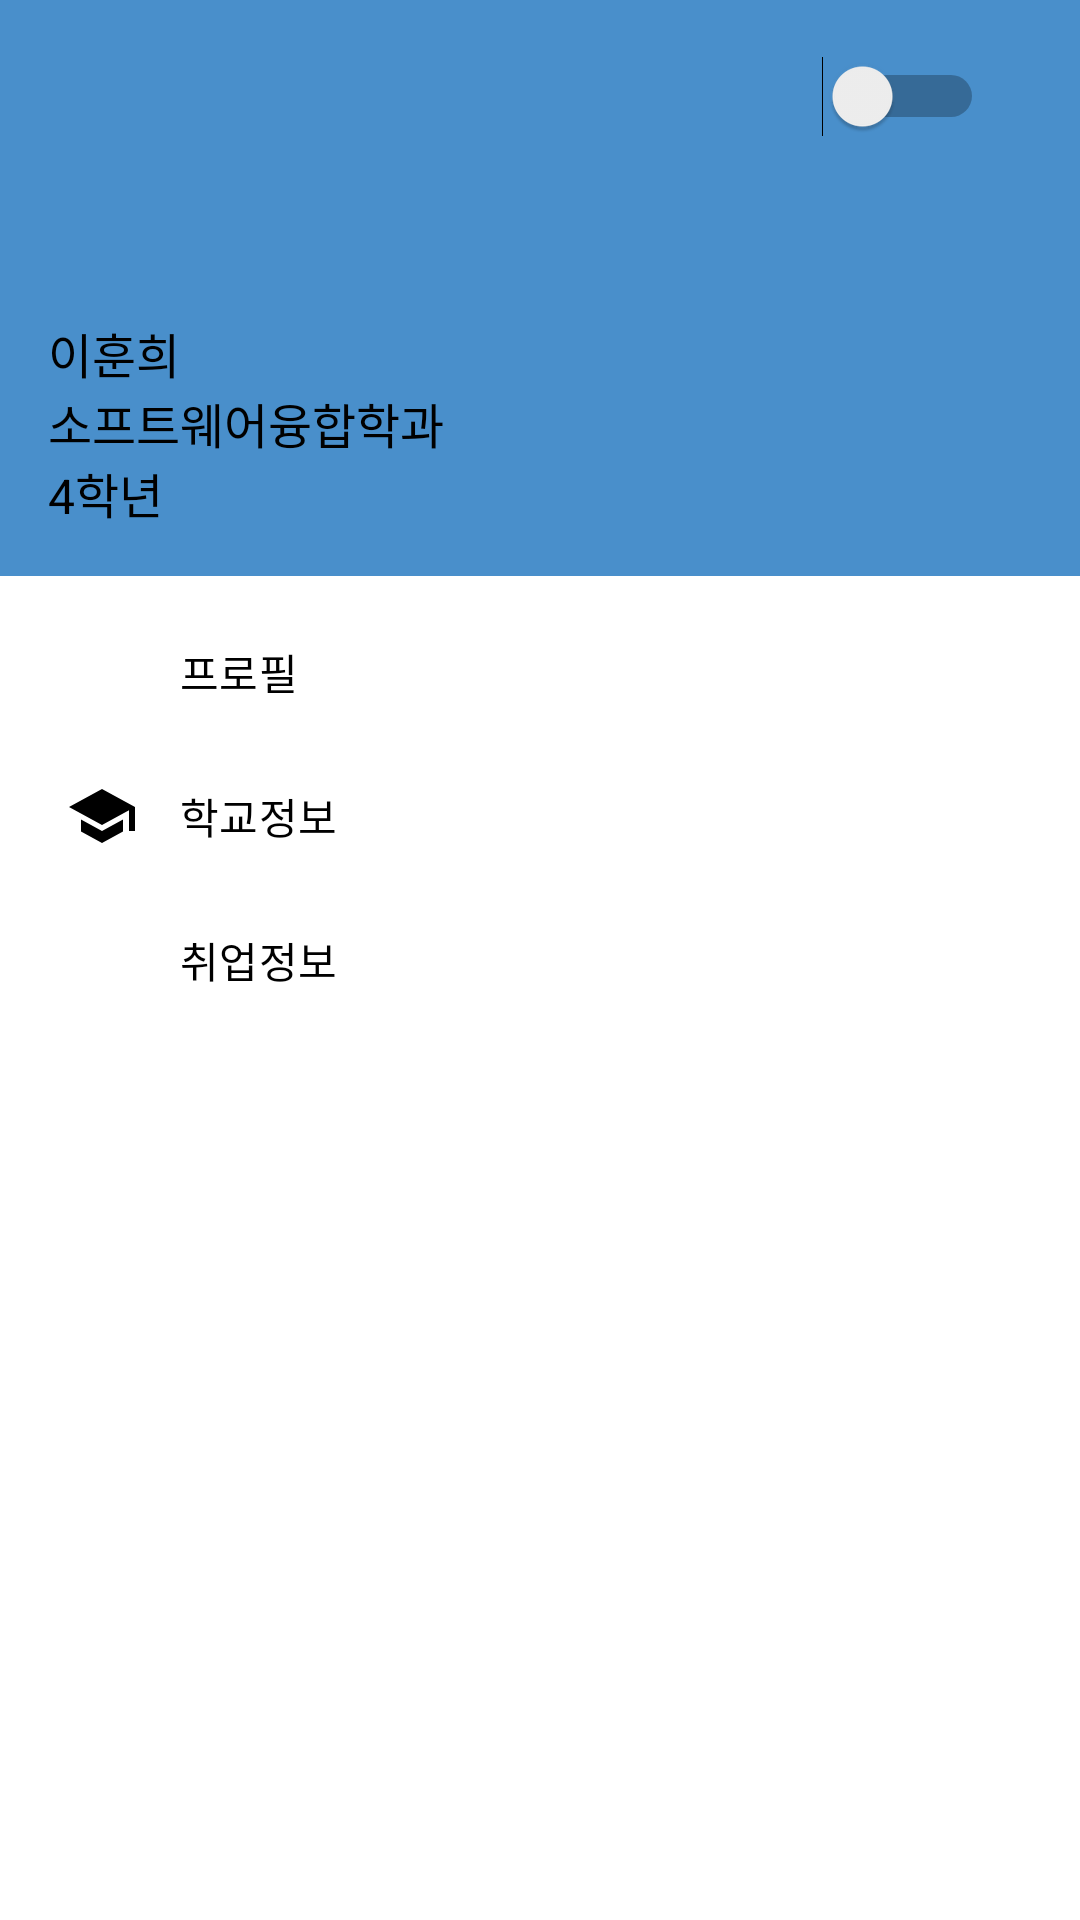

Write the Android layout XML for this screen, with the resource values it uses.
<!-- AndroidManifest.xml: application theme Theme.Software_Project -->
<!-- res/layout/activity_drawer.xml -->
<?xml version="1.0" encoding="utf-8"?>
<androidx.drawerlayout.widget.DrawerLayout xmlns:android="http://schemas.android.com/apk/res/android"
    xmlns:app="http://schemas.android.com/apk/res-auto"
    xmlns:tools="http://schemas.android.com/tools"
    android:id="@+id/drawer"
    android:layout_width="300dp"
    android:layout_height="match_parent"
    android:layout_gravity="start"
    android:background="#CC428bca"
    android:orientation="vertical"
    tools:ignore="ExtraText">

    <LinearLayout
        android:layout_width="match_parent"
        android:layout_height="match_parent"
        android:background="#CC428bca"
        android:orientation="vertical"
        android:paddingTop="8dp">

        <Switch
            android:id="@+id/darkModeSwitch"
            android:layout_width="match_parent"
            android:layout_height="wrap_content"
            android:layout_alignParentRight="true"
            android:layout_marginRight="16dp"
            android:minWidth="48dp"
            android:minHeight="48dp"
            android:paddingLeft="16dp"
            android:paddingRight="16dp"
            tools:ignore="UseSwitchCompatOrMaterialXml" />


        <ImageView
            android:id="@+id/imageView"
            android:layout_width="70dp"
            android:layout_height="50dp"
            app:srcCompat="@drawable/baseline_cruelty_free_24" />

        <TextView
            android:id="@+id/textView26"
            android:layout_width="match_parent"
            android:layout_height="wrap_content"
            android:paddingLeft="16dp"
            android:text="이훈희"
            android:textColor="@color/black"
            android:textSize="16sp" />

        <TextView
            android:id="@+id/textView27"
            android:layout_width="match_parent"
            android:layout_height="wrap_content"
            android:paddingLeft="16dp"
            android:text="소프트웨어융합학과"
            android:textColor="@color/black"
            android:textSize="16sp" />

        <TextView
            android:id="@+id/textView28"
            android:layout_width="match_parent"
            android:layout_height="wrap_content"
            android:paddingLeft="16dp"
            android:text="4학년"
            android:textColor="@color/black"
            android:textSize="16sp"
            android:paddingBottom="16dp"/>

        <LinearLayout
            android:layout_width="match_parent"
            android:layout_height="match_parent"
            android:background="#FFFFFF"
            android:orientation="vertical">

            <com.google.android.material.navigation.NavigationView
                android:id="@+id/Main_Info"
                android:layout_width="match_parent"
                android:layout_height="wrap_content"
                app:menu="@menu/drawer_menu">


            </com.google.android.material.navigation.NavigationView>
        </LinearLayout>
    </LinearLayout>
</androidx.drawerlayout.widget.DrawerLayout>
<!-- resources referenced by this layout -->
<resources>
  <color name="black">#FF000000</color>
  <style name="Theme.Software_Project" parent="Theme.MaterialComponents.DayNight.DarkActionBar">
          
          <item name="colorPrimary">@color/purple_500</item>
          <item name="colorPrimaryVariant">@color/purple_700</item>
          <item name="colorOnPrimary">@color/white</item>
          
          <item name="colorSecondary">@color/teal_200</item>
          <item name="colorSecondaryVariant">@color/teal_700</item>
          <item name="colorOnSecondary">@color/black</item>
          
          <item name="android:statusBarColor">?attr/colorPrimaryVariant</item>
          
          <item name="android:windowContentOverlay">@null</item>
          <item name="android:windowActionBarOverlay">true</item>
      </style>
  <color name="purple_500">#FF6200EE</color>
  <color name="purple_700">#FF3700B3</color>
  <color name="white">#FFFFFFFF</color>
  <color name="teal_200">#FF03DAC5</color>
  <color name="teal_700">#FF018786</color>
</resources>
